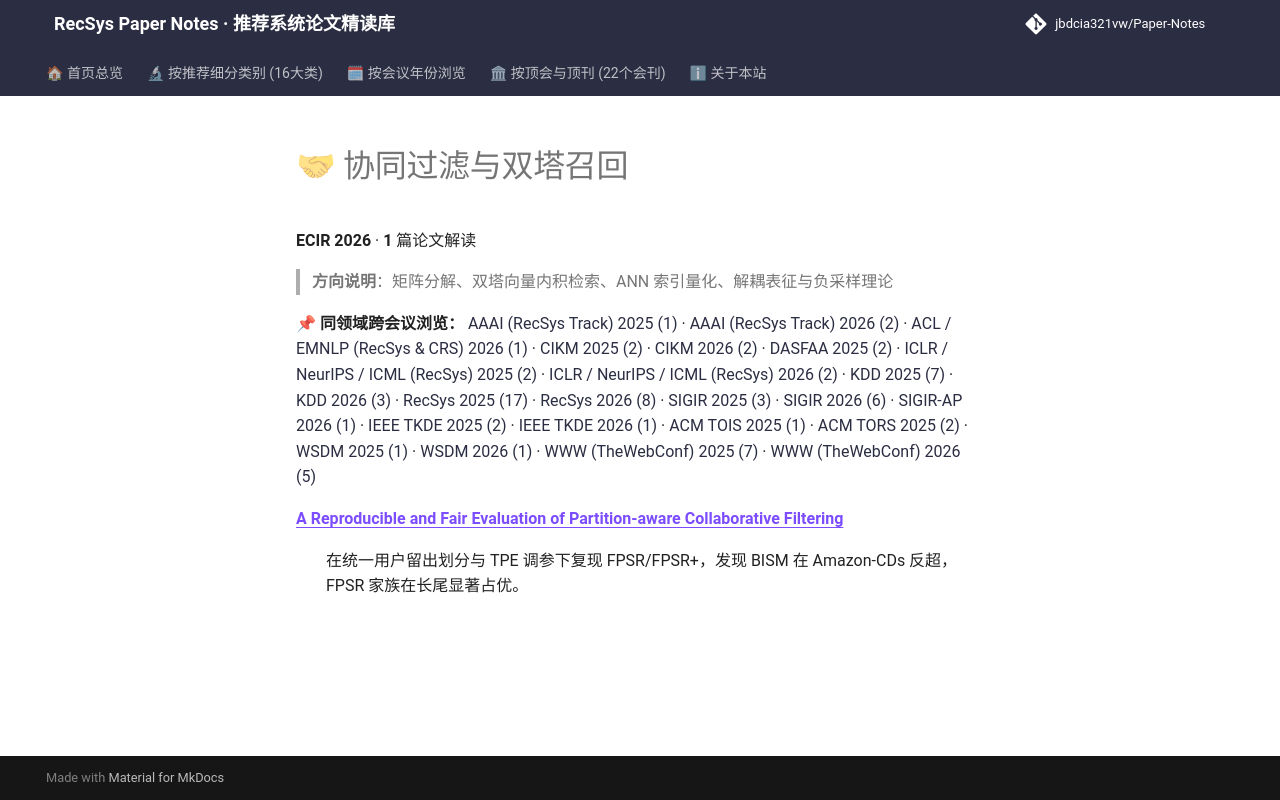

repository: jbdcia321vw/Paper-Notes · page: venues/ECIR/2026/collaborative_filtering/index.html · generator: mkdocs

# 🤝 协同过滤与双塔召回

**ECIR 2026** · **1** 篇论文解读

> **方向说明**：矩阵分解、双塔向量内积检索、ANN 索引量化、解耦表征与负采样理论

📌 **同领域跨会议浏览：** [AAAI (RecSys Track) 2025 (1)](../../../AAAI/2025/collaborative_filtering/) · [AAAI (RecSys Track) 2026 (2)](../../../AAAI/2026/collaborative_filtering/) · [ACL / EMNLP (RecSys & CRS) 2026 (1)](../../../ACL_EMNLP/2026/collaborative_filtering/) · [CIKM 2025 (2)](../../../CIKM/2025/collaborative_filtering/) · [CIKM 2026 (2)](../../../CIKM/2026/collaborative_filtering/) · [DASFAA 2025 (2)](../../../DASFAA/2025/collaborative_filtering/) · [ICLR / NeurIPS / ICML (RecSys) 2025 (2)](../../../ICLR_NeurIPS_ICML/2025/collaborative_filtering/) · [ICLR / NeurIPS / ICML (RecSys) 2026 (2)](../../../ICLR_NeurIPS_ICML/2026/collaborative_filtering/) · [KDD 2025 (7)](../../../KDD/2025/collaborative_filtering/) · [KDD 2026 (3)](../../../KDD/2026/collaborative_filtering/) · [RecSys 2025 (17)](../../../RecSys/2025/collaborative_filtering/) · [RecSys 2026 (8)](../../../RecSys/2026/collaborative_filtering/) · [SIGIR 2025 (3)](../../../SIGIR/2025/collaborative_filtering/) · [SIGIR 2026 (6)](../../../SIGIR/2026/collaborative_filtering/) · [SIGIR-AP 2026 (1)](../../../SIGIR-AP/2026/collaborative_filtering/) · [IEEE TKDE 2025 (2)](../../../TKDE/2025/collaborative_filtering/) · [IEEE TKDE 2026 (1)](../../../TKDE/2026/collaborative_filtering/) · [ACM TOIS 2025 (1)](../../../TOIS/2025/collaborative_filtering/) · [ACM TORS 2025 (2)](../../../TORS/2025/collaborative_filtering/) · [WSDM 2025 (1)](../../../WSDM/2025/collaborative_filtering/) · [WSDM 2026 (1)](../../../WSDM/2026/collaborative_filtering/) · [WWW (TheWebConf) 2025 (7)](../../../WWW/2025/collaborative_filtering/) · [WWW (TheWebConf) 2026 (5)](../../../WWW/2026/collaborative_filtering/)

<dl>
<dt><strong><a href="a_reproducible_and_fair_evaluation_of_partition_aware_collaborative_filteri/">A Reproducible and Fair Evaluation of Partition-aware Collaborative Filtering</a></strong></dt>
<dd>
<p>在统一用户留出划分与 TPE 调参下复现 FPSR/FPSR+，发现 BISM 在 Amazon-CDs 反超，FPSR 家族在长尾显著占优。</p>
</dd>
</dl>
